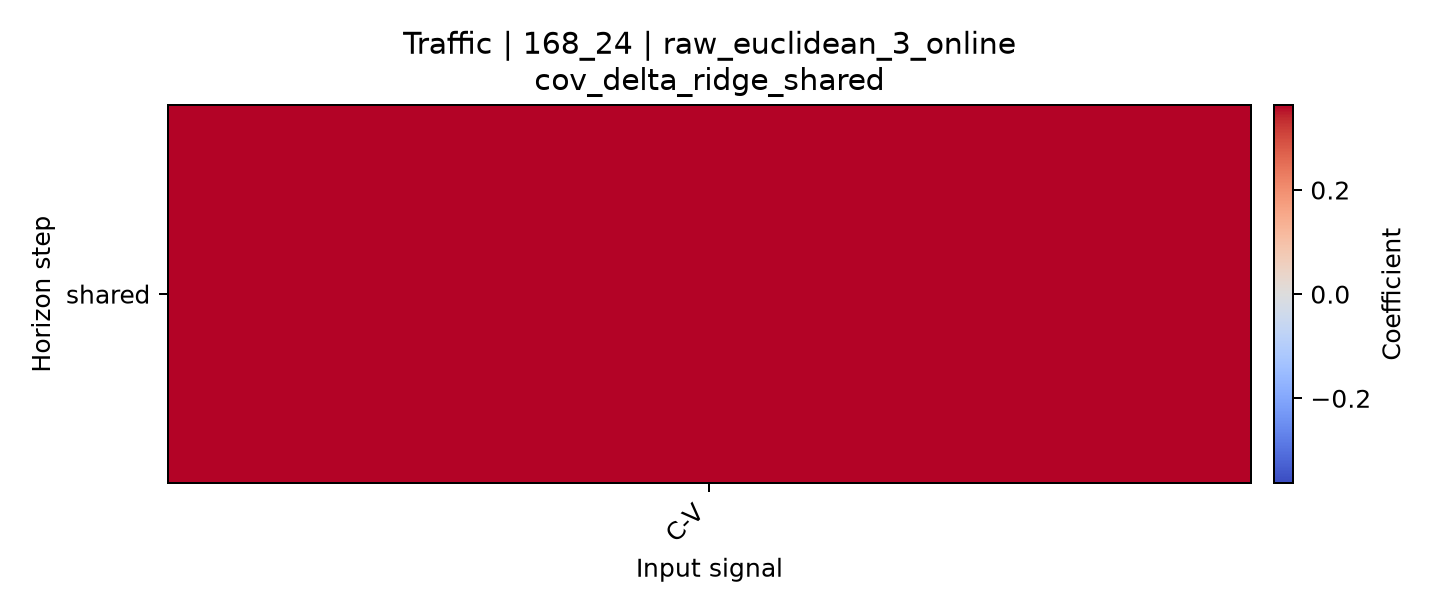

Source data for this figure (header and first rows):
horizon, C-V
shared, 0.3632
